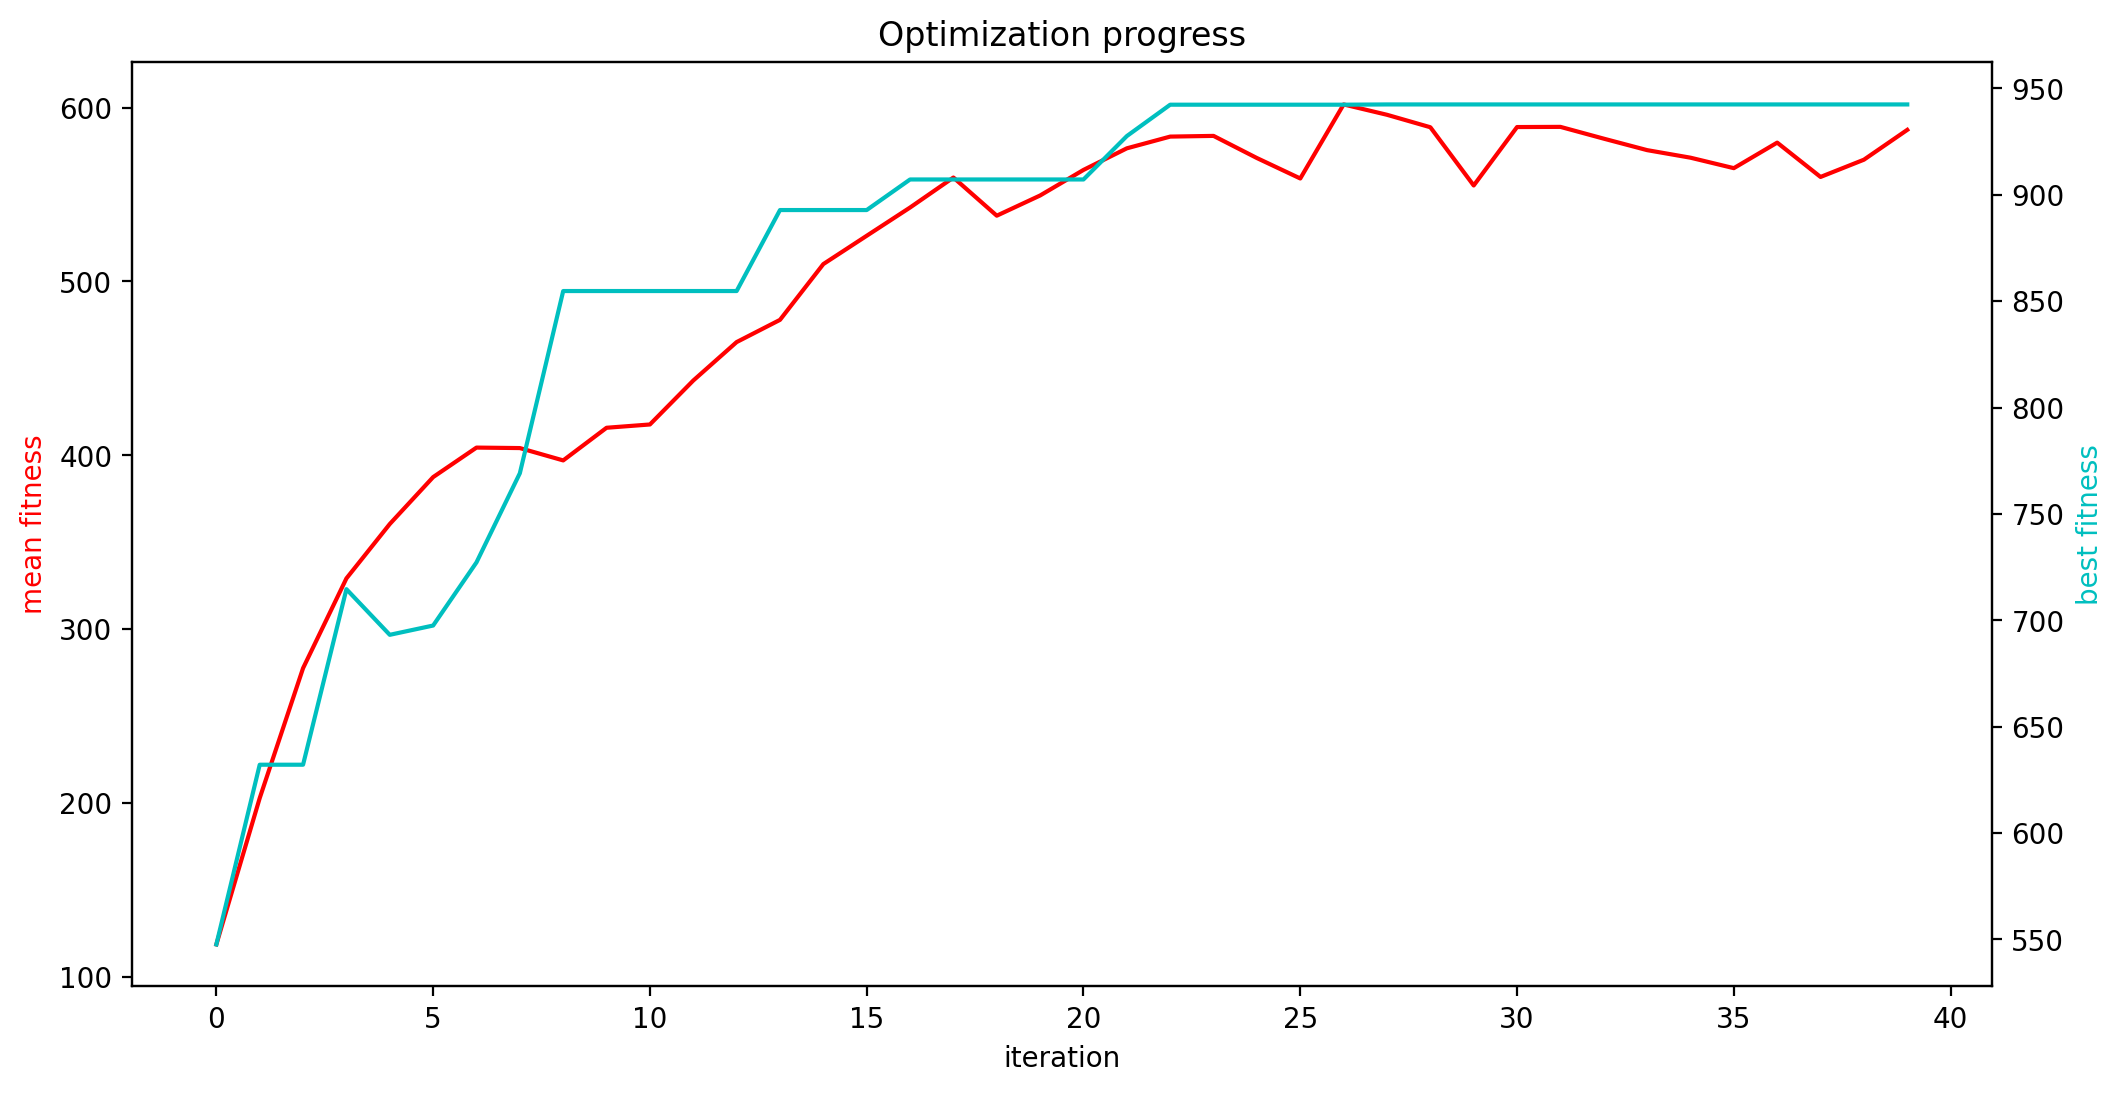

Source data for this figure (header and first rows):
mean fitness, best fitness, population size
118.6, 547.7, 388
202.8, 632.1, 392
277.5, 632.1, 396
329.2, 714.6, 400
360.5, 693.2, 404
387.5, 697.5, 408
404.4, 727.2, 412
404.2, 769.1, 416
397.1, 854.7, 420
415.8, 854.7, 424
417.7, 854.7, 428
443, 854.7, 432
465.1, 854.7, 436
477.9, 892.8, 440
510, 892.8, 444
526.3, 892.8, 448
542.6, 907.2, 452
559.8, 907.2, 456
537.9, 907.2, 460
549.5, 907.2, 464
564.2, 907.2, 468
576.6, 927.6, 472
583.4, 942.3, 476
583.8, 942.3, 480
571, 942.3, 484
559.3, 942.3, 488
601.9, 942.3, 492
595.9, 942.4, 496
588.7, 942.4, 500
555.2, 942.4, 506
588.9, 942.4, 512
589, 942.4, 518
582.2, 942.4, 524
575.6, 942.4, 530
571.2, 942.4, 536
565.2, 942.4, 542
579.9, 942.4, 548
560.1, 942.4, 554
570.1, 942.4, 560
587.2, 942.4, 566
